Run: headless pygame with SDL's dummy video driver; simulated clock (each Clock.tick advances the game by its frame time, no real sleeping); random seed 0; keys injected as events and as key.get_pressed() state; no mouse input.
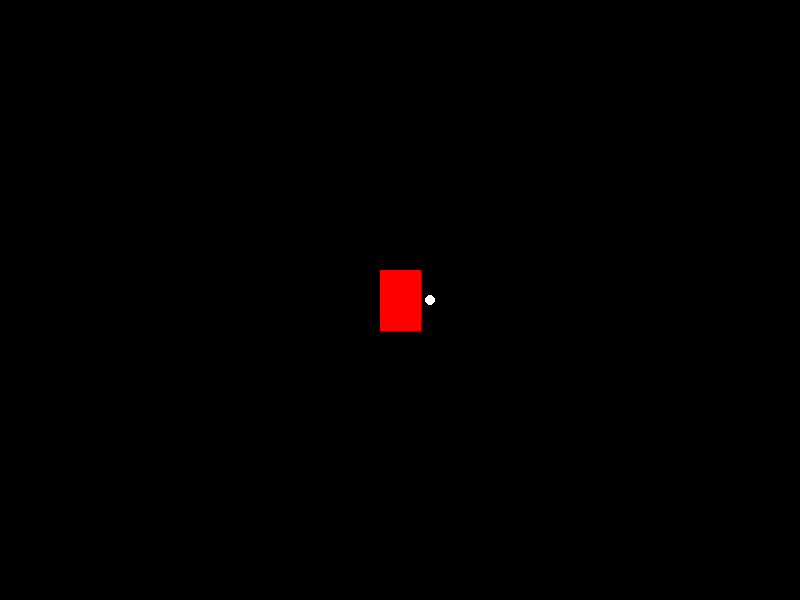
Frame 1 of 4 · flips 1–60 · no input
Frame 2 of 4 · flips 61–180 · tapped SPACE, RETURN · held RIGHT (→), D · screen unchanged from frame 1, image omitted
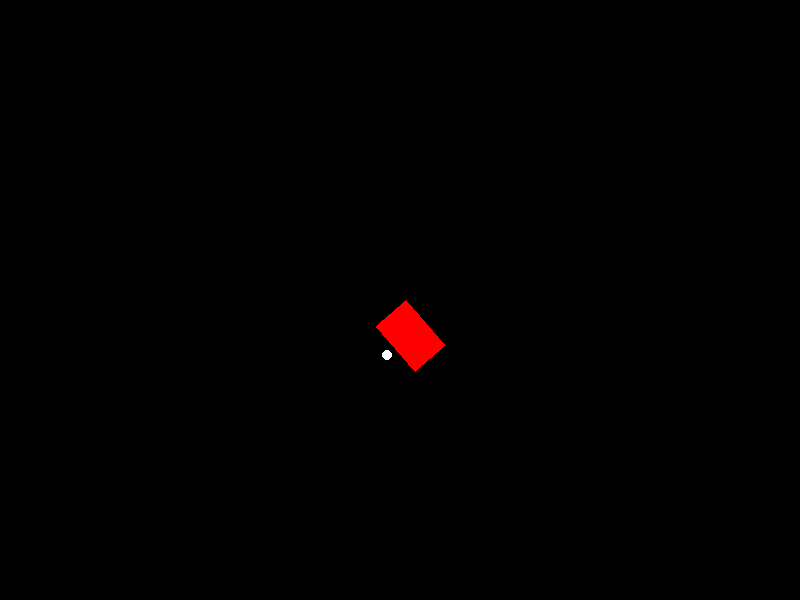
Frame 3 of 4 · flips 181–300 · held DOWN (↓), S
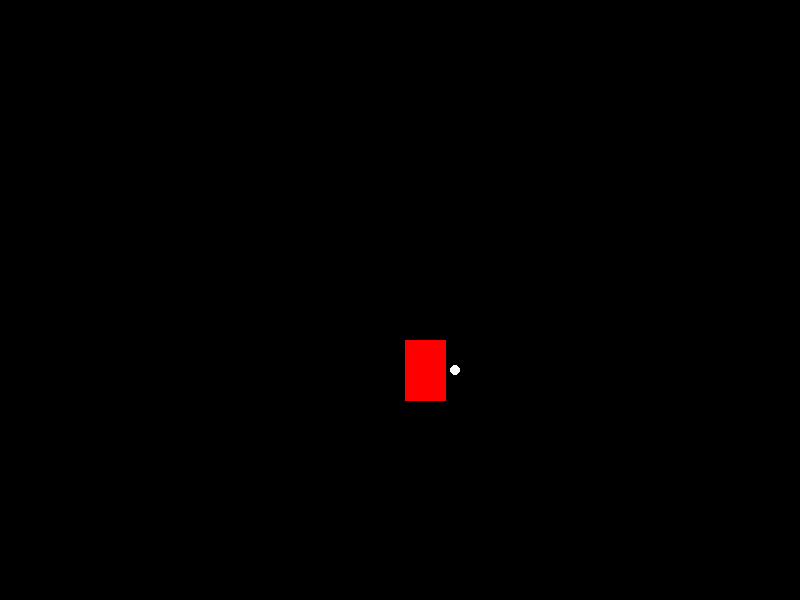
Frame 4 of 4 · flips 301–420 · held LEFT (←), A, UP (↑), W

The pygame program that drew these frames:

import pygame
import math

# Initialize PyGame
pygame.init()

# Screen dimensions
width, height = 800, 600
screen = pygame.display.set_mode((width, height))
pygame.display.set_caption("2D Differentially Driven Vehicle Simulation")

# Colors
black = (0, 0, 0)
white = (255, 255, 255)
red = (255, 0, 0)

# Vehicle parameters
vehicle_width = 40
vehicle_height = 60
x, y = width // 2, height // 2
angle = 0
left_speed = 0
right_speed = 0

# Simulation parameters
clock = pygame.time.Clock()
running = True


def draw_vehicle(screen, x, y, angle):
    # Calculate the corners of the vehicle
    corners = [
        (-vehicle_width // 2, -vehicle_height // 2),
        (vehicle_width // 2, -vehicle_height // 2),
        (vehicle_width // 2, vehicle_height // 2),
        (-vehicle_width // 2, vehicle_height // 2),
    ]
    rotated_corners = []
    for corner in corners:
        rotated_x = corner[0] * math.cos(angle) - corner[1] * math.sin(angle)
        rotated_y = corner[0] * math.sin(angle) + corner[1] * math.cos(angle)
        rotated_corners.append((rotated_x + x, rotated_y + y))

    pygame.draw.polygon(screen, red, rotated_corners)

    # Calculate the front indicator position
    front_x = x + (vehicle_height // 2) * math.cos(angle)
    front_y = y + (vehicle_height // 2) * math.sin(angle)

    # Draw the front indicator
    pygame.draw.circle(screen, white, (int(front_x), int(front_y)), 5)


while running:
    for event in pygame.event.get():
        if event.type == pygame.QUIT:
            running = False

    keys = pygame.key.get_pressed()
    if keys[pygame.K_a]:
        left_speed = 5
    elif keys[pygame.K_z]:
        left_speed = -5
    else:
        left_speed = 0

    if keys[pygame.K_s]:
        right_speed = 5
    elif keys[pygame.K_x]:
        right_speed = -5
    else:
        right_speed = 0

    # Calculate the average speed and angular velocity
    speed = (left_speed + right_speed) / 2
    angular_velocity = (right_speed - left_speed) / vehicle_width

    # Update vehicle position and angle
    angle += angular_velocity
    x += speed * math.cos(angle)
    y += speed * math.sin(angle)

    # Clear screen
    screen.fill(black)

    # Draw vehicle
    draw_vehicle(screen, x, y, angle)

    # Update display
    pygame.display.flip()

    # Cap the frame rate
    clock.tick(60)

pygame.quit()
